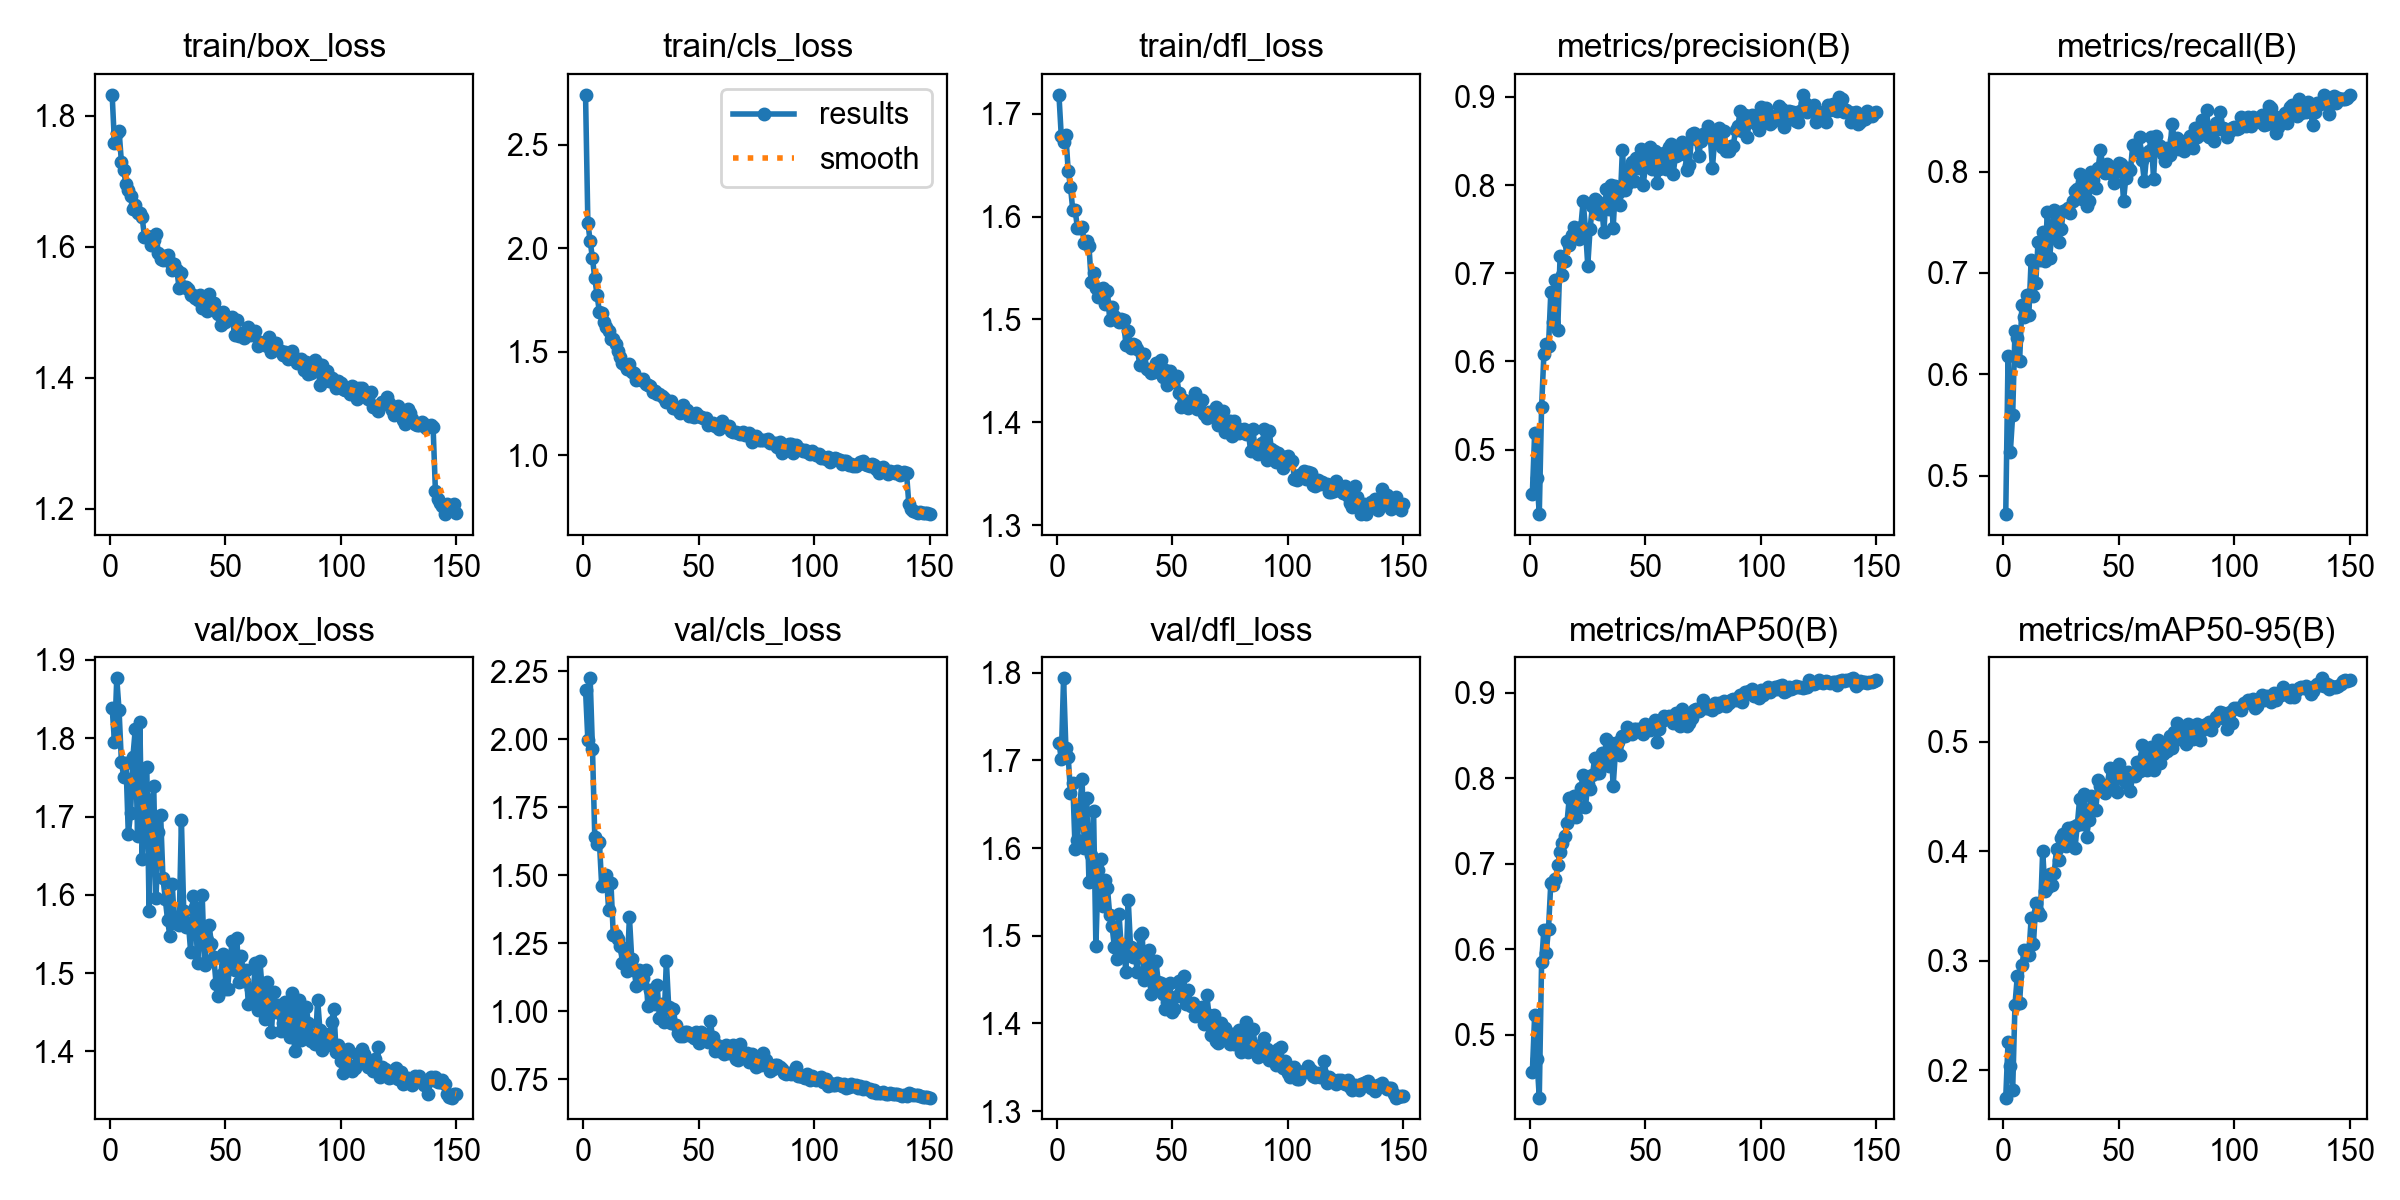

The file beside this chart, header and first rows:
epoch, time, train/box_loss, train/cls_loss, train/dfl_loss, metrics/precision(B), metrics/recall(B), metrics/mAP50(B), metrics/mAP50-95(B), val/box_loss, val/cls_loss, val/dfl_loss, lr/pg0, lr/pg1, lr/pg2
1, 59.15, 1.832, 2.741, 1.718, 0.45, 0.4621, 0.4562, 0.1749, 1.839, 2.18, 1.72, 0.0003306, 0.0003306, 0.0003306
2, 117.1, 1.758, 2.124, 1.678, 0.5189, 0.6179, 0.523, 0.2258, 1.796, 1.997, 1.702, 0.0006596, 0.0006596, 0.0006596
3, 179.7, 1.774, 2.034, 1.673, 0.4675, 0.5237, 0.4711, 0.2039, 1.877, 2.224, 1.794, 0.0009841, 0.0009841, 0.0009841
4, 238.2, 1.777, 1.952, 1.679, 0.4268, 0.56, 0.4265, 0.1817, 1.836, 1.965, 1.715, 0.0009802, 0.0009802, 0.0009802
5, 285.4, 1.73, 1.854, 1.645, 0.5481, 0.6428, 0.5845, 0.26, 1.77, 1.64, 1.704, 0.0009736, 0.0009736, 0.0009736
6, 349, 1.717, 1.774, 1.629, 0.6083, 0.6357, 0.6228, 0.2857, 1.751, 1.616, 1.663, 0.000967, 0.000967, 0.000967
7, 412, 1.695, 1.692, 1.606, 0.6194, 0.6129, 0.5958, 0.2618, 1.768, 1.623, 1.674, 0.0009604, 0.0009604, 0.0009604
8, 475.1, 1.686, 1.685, 1.607, 0.6174, 0.6685, 0.624, 0.2957, 1.677, 1.461, 1.599, 0.0009538, 0.0009538, 0.0009538
9, 539, 1.677, 1.644, 1.589, 0.6783, 0.6567, 0.6778, 0.31, 1.705, 1.469, 1.609, 0.0009472, 0.0009472, 0.0009472
10, 603.7, 1.658, 1.617, 1.589, 0.6445, 0.6778, 0.6745, 0.3064, 1.777, 1.502, 1.646, 0.0009406, 0.0009406, 0.0009406
11, 667.9, 1.663, 1.6, 1.589, 0.6921, 0.6584, 0.6817, 0.3056, 1.811, 1.373, 1.679, 0.000934, 0.000934, 0.000934
12, 738.4, 1.651, 1.56, 1.575, 0.6357, 0.7132, 0.698, 0.3386, 1.675, 1.471, 1.601, 0.0009274, 0.0009274, 0.0009274
13, 806.2, 1.652, 1.561, 1.576, 0.719, 0.6774, 0.7137, 0.3154, 1.82, 1.281, 1.657, 0.0009208, 0.0009208, 0.0009208
14, 869.4, 1.645, 1.538, 1.571, 0.6979, 0.6904, 0.7239, 0.3529, 1.646, 1.28, 1.561, 0.0009142, 0.0009142, 0.0009142
15, 931.2, 1.614, 1.503, 1.537, 0.7137, 0.731, 0.7324, 0.3448, 1.727, 1.266, 1.592, 0.0009076, 0.0009076, 0.0009076
16, 994.1, 1.616, 1.476, 1.545, 0.7361, 0.7131, 0.7479, 0.3416, 1.764, 1.241, 1.642, 0.000901, 0.000901, 0.000901
17, 1057, 1.614, 1.447, 1.531, 0.7319, 0.7401, 0.7773, 0.4003, 1.579, 1.179, 1.488, 0.0008944, 0.0008944, 0.0008944
18, 1120, 1.602, 1.434, 1.522, 0.7428, 0.7121, 0.7546, 0.3636, 1.692, 1.219, 1.576, 0.0008878, 0.0008878, 0.0008878
19, 1183, 1.61, 1.415, 1.527, 0.7529, 0.7602, 0.7791, 0.3662, 1.74, 1.148, 1.588, 0.0008812, 0.0008812, 0.0008812
20, 1248, 1.619, 1.441, 1.53, 0.7437, 0.7149, 0.7544, 0.379, 1.595, 1.347, 1.534, 0.0008746, 0.0008746, 0.0008746
21, 1311, 1.591, 1.4, 1.515, 0.7385, 0.7399, 0.7662, 0.3694, 1.681, 1.193, 1.564, 0.000868, 0.000868, 0.000868
22, 1375, 1.582, 1.397, 1.527, 0.7528, 0.7616, 0.7881, 0.3804, 1.702, 1.152, 1.554, 0.0008614, 0.0008614, 0.0008614
23, 1440, 1.58, 1.364, 1.5, 0.7818, 0.7602, 0.8041, 0.4025, 1.622, 1.094, 1.524, 0.0008548, 0.0008548, 0.0008548
24, 1503, 1.585, 1.368, 1.512, 0.7505, 0.7302, 0.7662, 0.3921, 1.594, 1.152, 1.511, 0.0008482, 0.0008482, 0.0008482
25, 1567, 1.588, 1.363, 1.503, 0.7087, 0.7437, 0.7934, 0.4123, 1.568, 1.105, 1.487, 0.0008416, 0.0008416, 0.0008416
26, 1631, 1.577, 1.368, 1.501, 0.75, 0.7613, 0.7877, 0.4158, 1.547, 1.123, 1.473, 0.000835, 0.000835, 0.000835
27, 1696, 1.564, 1.342, 1.497, 0.7759, 0.7616, 0.8031, 0.405, 1.614, 1.153, 1.525, 0.0008284, 0.0008284, 0.0008284
28, 1760, 1.574, 1.338, 1.5, 0.7843, 0.7642, 0.8233, 0.4214, 1.564, 1.019, 1.486, 0.0008218, 0.0008218, 0.0008218
29, 1823, 1.565, 1.336, 1.499, 0.7822, 0.7592, 0.8057, 0.4086, 1.572, 1.08, 1.488, 0.0008152, 0.0008152, 0.0008152
30, 1887, 1.537, 1.305, 1.475, 0.7671, 0.771, 0.8063, 0.422, 1.561, 1.039, 1.458, 0.0008086, 0.0008086, 0.0008086
31, 1952, 1.56, 1.309, 1.489, 0.7771, 0.7812, 0.8294, 0.403, 1.695, 1.025, 1.541, 0.000802, 0.000802, 0.000802
32, 2017, 1.539, 1.294, 1.472, 0.7462, 0.7826, 0.8161, 0.4243, 1.579, 1.097, 1.487, 0.0007954, 0.0007954, 0.0007954
33, 2080, 1.538, 1.293, 1.476, 0.7959, 0.7981, 0.8457, 0.4481, 1.559, 0.9762, 1.476, 0.0007888, 0.0007888, 0.0007888
34, 2144, 1.536, 1.285, 1.475, 0.7726, 0.7726, 0.8144, 0.4246, 1.565, 1.026, 1.477, 0.0007822, 0.0007822, 0.0007822
35, 2208, 1.526, 1.275, 1.471, 0.8001, 0.7882, 0.8415, 0.4528, 1.528, 0.9601, 1.458, 0.0007756, 0.0007756, 0.0007756
36, 2272, 1.526, 1.256, 1.456, 0.7514, 0.7661, 0.7908, 0.413, 1.598, 1.186, 1.501, 0.000769, 0.000769, 0.000769
37, 2336, 1.522, 1.257, 1.467, 0.799, 0.771, 0.8317, 0.4284, 1.585, 1.017, 1.503, 0.0007624, 0.0007624, 0.0007624
38, 2399, 1.519, 1.262, 1.466, 0.7909, 0.8, 0.8422, 0.4509, 1.514, 0.9565, 1.449, 0.0007558, 0.0007558, 0.0007558
39, 2462, 1.527, 1.229, 1.452, 0.7776, 0.7919, 0.8269, 0.4397, 1.552, 1.007, 1.461, 0.0007492, 0.0007492, 0.0007492
40, 2526, 1.506, 1.226, 1.451, 0.8399, 0.7834, 0.849, 0.4374, 1.6, 0.951, 1.483, 0.0007426, 0.0007426, 0.0007426
41, 2590, 1.52, 1.221, 1.448, 0.7945, 0.803, 0.8495, 0.4648, 1.51, 0.9192, 1.433, 0.000736, 0.000736, 0.000736
42, 2654, 1.502, 1.204, 1.448, 0.8011, 0.8214, 0.8595, 0.4593, 1.542, 0.9087, 1.442, 0.0007294, 0.0007294, 0.0007294
43, 2718, 1.529, 1.241, 1.457, 0.8173, 0.8055, 0.8551, 0.4572, 1.561, 0.9102, 1.471, 0.0007228, 0.0007228, 0.0007228
44, 2782, 1.508, 1.213, 1.456, 0.8263, 0.7983, 0.8515, 0.453, 1.537, 0.9235, 1.447, 0.0007162, 0.0007162, 0.0007162
45, 2846, 1.515, 1.217, 1.461, 0.8045, 0.8077, 0.8574, 0.461, 1.521, 0.9245, 1.446, 0.0007096, 0.0007096, 0.0007096
46, 2909, 1.502, 1.191, 1.444, 0.831, 0.8009, 0.8569, 0.4758, 1.487, 0.9112, 1.433, 0.000703, 0.000703, 0.000703
47, 2973, 1.498, 1.19, 1.451, 0.8194, 0.7971, 0.8576, 0.4739, 1.47, 0.9091, 1.417, 0.0006964, 0.0006964, 0.0006964
48, 3036, 1.481, 1.183, 1.436, 0.8404, 0.789, 0.8559, 0.4682, 1.498, 0.9032, 1.425, 0.0006898, 0.0006898, 0.0006898
49, 3100, 1.5, 1.201, 1.449, 0.8005, 0.801, 0.852, 0.4544, 1.525, 0.9233, 1.446, 0.0006832, 0.0006832, 0.0006832
50, 3163, 1.485, 1.188, 1.439, 0.8215, 0.8083, 0.8634, 0.4801, 1.48, 0.8839, 1.413, 0.0006766, 0.0006766, 0.0006766
51, 3226, 1.49, 1.182, 1.443, 0.8343, 0.8073, 0.8614, 0.4718, 1.48, 0.9231, 1.417, 0.00067, 0.00067, 0.00067
52, 3289, 1.491, 1.182, 1.445, 0.8437, 0.7712, 0.8566, 0.4674, 1.516, 0.912, 1.431, 0.0006634, 0.0006634, 0.0006634
53, 3353, 1.493, 1.179, 1.428, 0.8183, 0.7938, 0.8607, 0.4623, 1.541, 0.9058, 1.448, 0.0006568, 0.0006568, 0.0006568
54, 3416, 1.465, 1.144, 1.415, 0.838, 0.8035, 0.8678, 0.4723, 1.504, 0.887, 1.435, 0.0006502, 0.0006502, 0.0006502
55, 3480, 1.489, 1.155, 1.421, 0.802, 0.8017, 0.8418, 0.455, 1.544, 0.9656, 1.454, 0.0006436, 0.0006436, 0.0006436
56, 3543, 1.463, 1.153, 1.419, 0.8178, 0.8263, 0.8576, 0.4706, 1.489, 0.9072, 1.422, 0.000637, 0.000637, 0.000637
57, 3606, 1.469, 1.14, 1.414, 0.8347, 0.8251, 0.8663, 0.4685, 1.522, 0.8551, 1.438, 0.0006304, 0.0006304, 0.0006304
58, 3670, 1.461, 1.143, 1.419, 0.8367, 0.8208, 0.8729, 0.4816, 1.49, 0.8749, 1.42, 0.0006238, 0.0006238, 0.0006238
59, 3732, 1.465, 1.127, 1.419, 0.8185, 0.8336, 0.8707, 0.473, 1.504, 0.8546, 1.423, 0.0006172, 0.0006172, 0.0006172
60, 3796, 1.477, 1.164, 1.428, 0.8434, 0.8111, 0.8723, 0.497, 1.46, 0.8543, 1.408, 0.0006106, 0.0006106, 0.0006106
... 90 more rows
